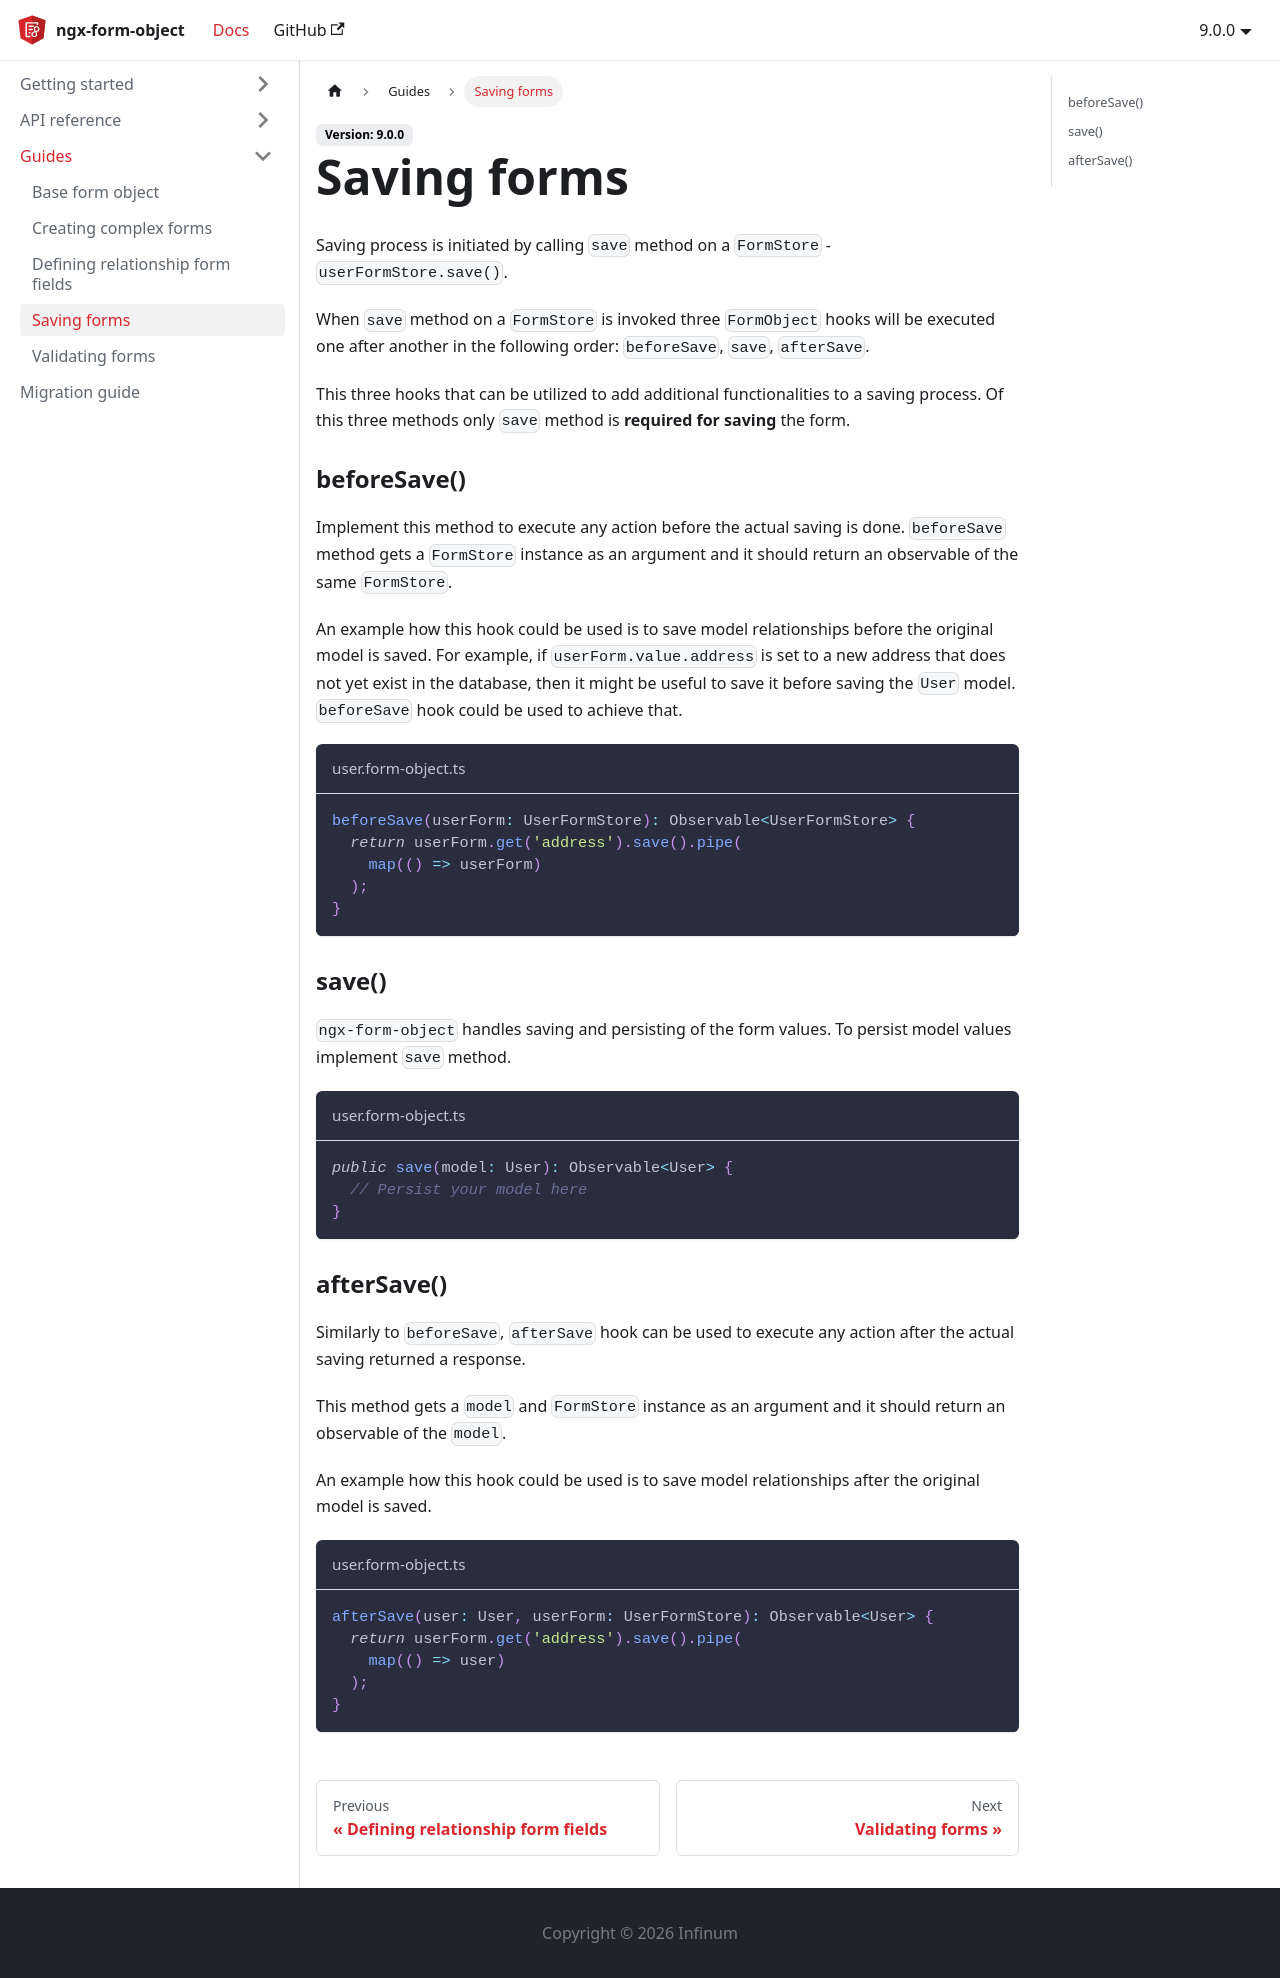

repository: infinum/ngx-form-object · page: docs/guides/saving-forms/index.html · generator: docusaurus

---
id: saving-forms
title: Saving forms
sidebar_label: Saving forms
---

Saving process is initiated by calling `save` method on a `FormStore` - `userFormStore.save()`.

When `save` method on a `FormStore` is invoked three `FormObject` hooks will be executed one after another in the following order: `beforeSave`, `save`, `afterSave`.

This three hooks that can be utilized to add additional functionalities to a saving process. Of this three methods only `save` method is <b>required for saving</b> the form.

### beforeSave()

Implement this method to execute any action before the actual saving is done. `beforeSave` method gets a `FormStore` instance as an argument and it should return an observable of the same `FormStore`.

An example how this hook could  be used is to save model relationships before the original model is saved.
For example, if `userForm.value.address` is set to a new address that does not yet exist in the database, then it might be useful to save it before saving the `User` model. `beforeSave` hook could be used to achieve that.

```ts title="user.form-object.ts"
beforeSave(userForm: UserFormStore): Observable<UserFormStore> {
  return userForm.get('address').save().pipe(
    map(() => userForm)
  );
}
```

### save()

`ngx-form-object` handles saving and persisting of the form values. To persist model values implement `save` method.

```ts title="user.form-object.ts"
public save(model: User): Observable<User> {
  // Persist your model here
}
```

### afterSave()
Similarly to `beforeSave`, `afterSave` hook can be used to execute any action after the actual saving returned a response.

This method gets a `model` and `FormStore` instance as an argument and it should return an observable of the `model`.

An example how this hook could be used is to save model relationships after the original model is saved.

```ts title="user.form-object.ts"
afterSave(user: User, userForm: UserFormStore): Observable<User> {
  return userForm.get('address').save().pipe(
    map(() => user)
  );
}
```
